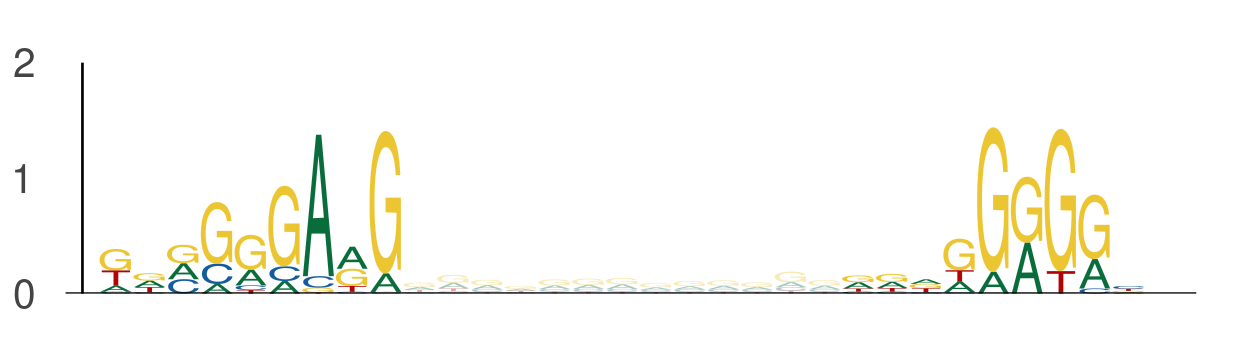

Data behind this chart, as committed beside it:
seq_index, start_position, end_position, is_reversed_complement
1955, 62, 71, 0
1955, 84, 93, 0
2840, 74, 83, 0
2840, 96, 105, 0
550, 99, 108, 0
550, 121, 130, 0
4583, 124, 133, 0
4583, 146, 155, 0
636, 83, 92, 0
636, 105, 114, 0
636, 32, 41, 0
636, 54, 63, 0
4356, 50, 59, 0
4356, 72, 81, 0
1101, 62, 71, 0
1101, 84, 93, 0
1387, 78, 87, 0
1387, 100, 109, 0
3291, 22, 31, 0
3291, 44, 53, 0
3287, 106, 115, 0
3287, 128, 137, 0
5454, 25, 34, 0
5454, 47, 56, 0
3422, 104, 113, 0
3422, 126, 135, 0
3422, 87, 96, 0
3422, 109, 118, 0
4059, 78, 87, 0
4059, 100, 109, 0
5565, 21, 30, 0
5565, 43, 52, 0
5850, 75, 84, 0
5850, 97, 106, 0
2302, 75, 84, 0
2302, 97, 106, 0
4328, 75, 84, 0
4328, 97, 106, 0
3494, 43, 52, 0
3494, 65, 74, 0
2420, 119, 128, 0
2420, 141, 150, 0
1527, 17, 26, 0
1527, 39, 48, 0
5549, 74, 83, 0
5549, 96, 105, 0
5549, 6, 15, 0
5549, 28, 37, 0
5549, 75, 84, 0
5549, 97, 106, 0
5320, 32, 41, 0
5320, 54, 63, 0
2181, 50, 59, 0
2181, 72, 81, 0
1864, 99, 108, 0
1864, 121, 130, 0
2540, 78, 87, 0
2540, 100, 109, 0
315, 11, 20, 0
315, 33, 42, 0
... 1,144 more rows
